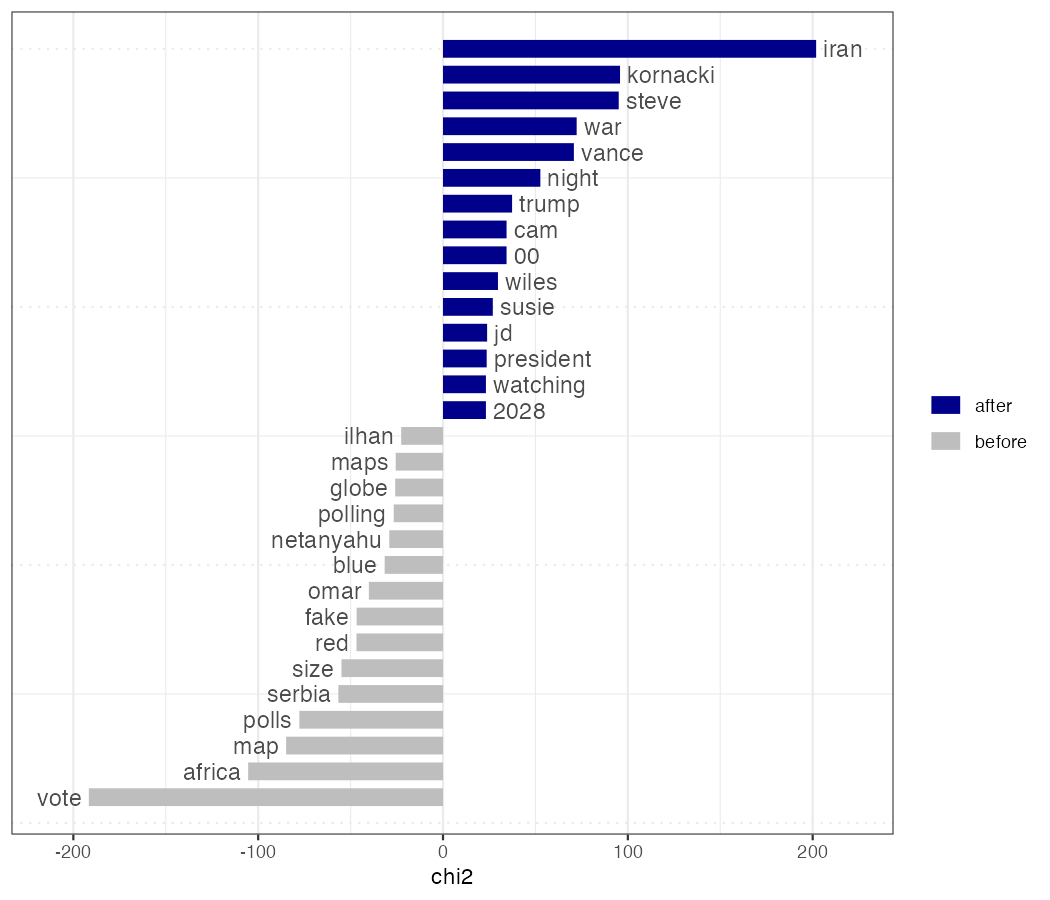

Data behind this chart, as committed beside it:
feature, chi2, p, n_target, n_reference
iran, 201.9, 0, 284, 24
kornacki, 95.77, 0, 134, 11
steve, 95.06, 0, 160, 22
war, 72.31, 0, 250, 83
vance, 70.8, 0, 88, 4
night, 52.67, 3.9523939676655573e-13, 71, 5
trump, 37.37, 9.757957775136106e-10, 573, 354
00, 34.38, 4.5381768343233375e-9, 37, 0
cam, 34.38, 4.5381768343233375e-9, 37, 0
wiles, 29.73, 4.965808342305422e-8, 32, 0
susie, 26.94, 2.0968971370383116e-7, 29, 0
jd, 23.86, 1.0335179940756944e-6, 39, 5
president, 23.63, 1.1663580892218306e-6, 138, 62
2028, 23.21, 1.4492246465103165e-6, 45, 8
watching, 23.21, 1.4492246465103165e-6, 45, 8
donald, 22.09, 2.6015127149170425e-6, 67, 20
fault, 21.07, 4.422663397174453e-6, 31, 3
iranian, 20.69, 5.4069360686526124e-6, 28, 2
watched, 20.18, 7.066736853911237e-6, 30, 3
man, 19.81, 8.56962399475858e-6, 62, 19
continent, -19.73, 8.936983618479388e-6, 1, 21
accurate, -20.47, 6.068328515018706e-6, 0, 19
mercator, -20.47, 6.068328515018706e-6, 0, 19
somalia, -20.47, 6.068328515018706e-6, 0, 19
❤️, -21.89, 2.8807374633510463e-6, 8, 38
ilhan, -22.62, 1.9725589315289227e-6, 0, 21
maps, -25.6, 4.190578307694537e-7, 2, 29
globe, -25.85, 3.6816059234556775e-7, 0, 24
polling, -26.67, 2.4182186164622976e-7, 2, 30
netanyahu, -29.07, 6.989695489068026e-8, 20, 67
blue, -31.57, 1.9228994285747092e-8, 52, 119
omar, -40.12, 2.387327002750794e-10, 1, 40
fake, -46.74, 8.097744697010967e-12, 9, 65
red, -46.81, 7.815637026453714e-12, 23, 92
size, -54.94, 1.2434497875801753e-13, 3, 59
serbia, -56.62, 5.2735593669694936e-14, 2, 58
polls, -77.72, 0, 28, 134
map, -84.89, 0, 10, 104
africa, -105.4, 0, 3, 106
vote, -191.6, 0, 80, 350
